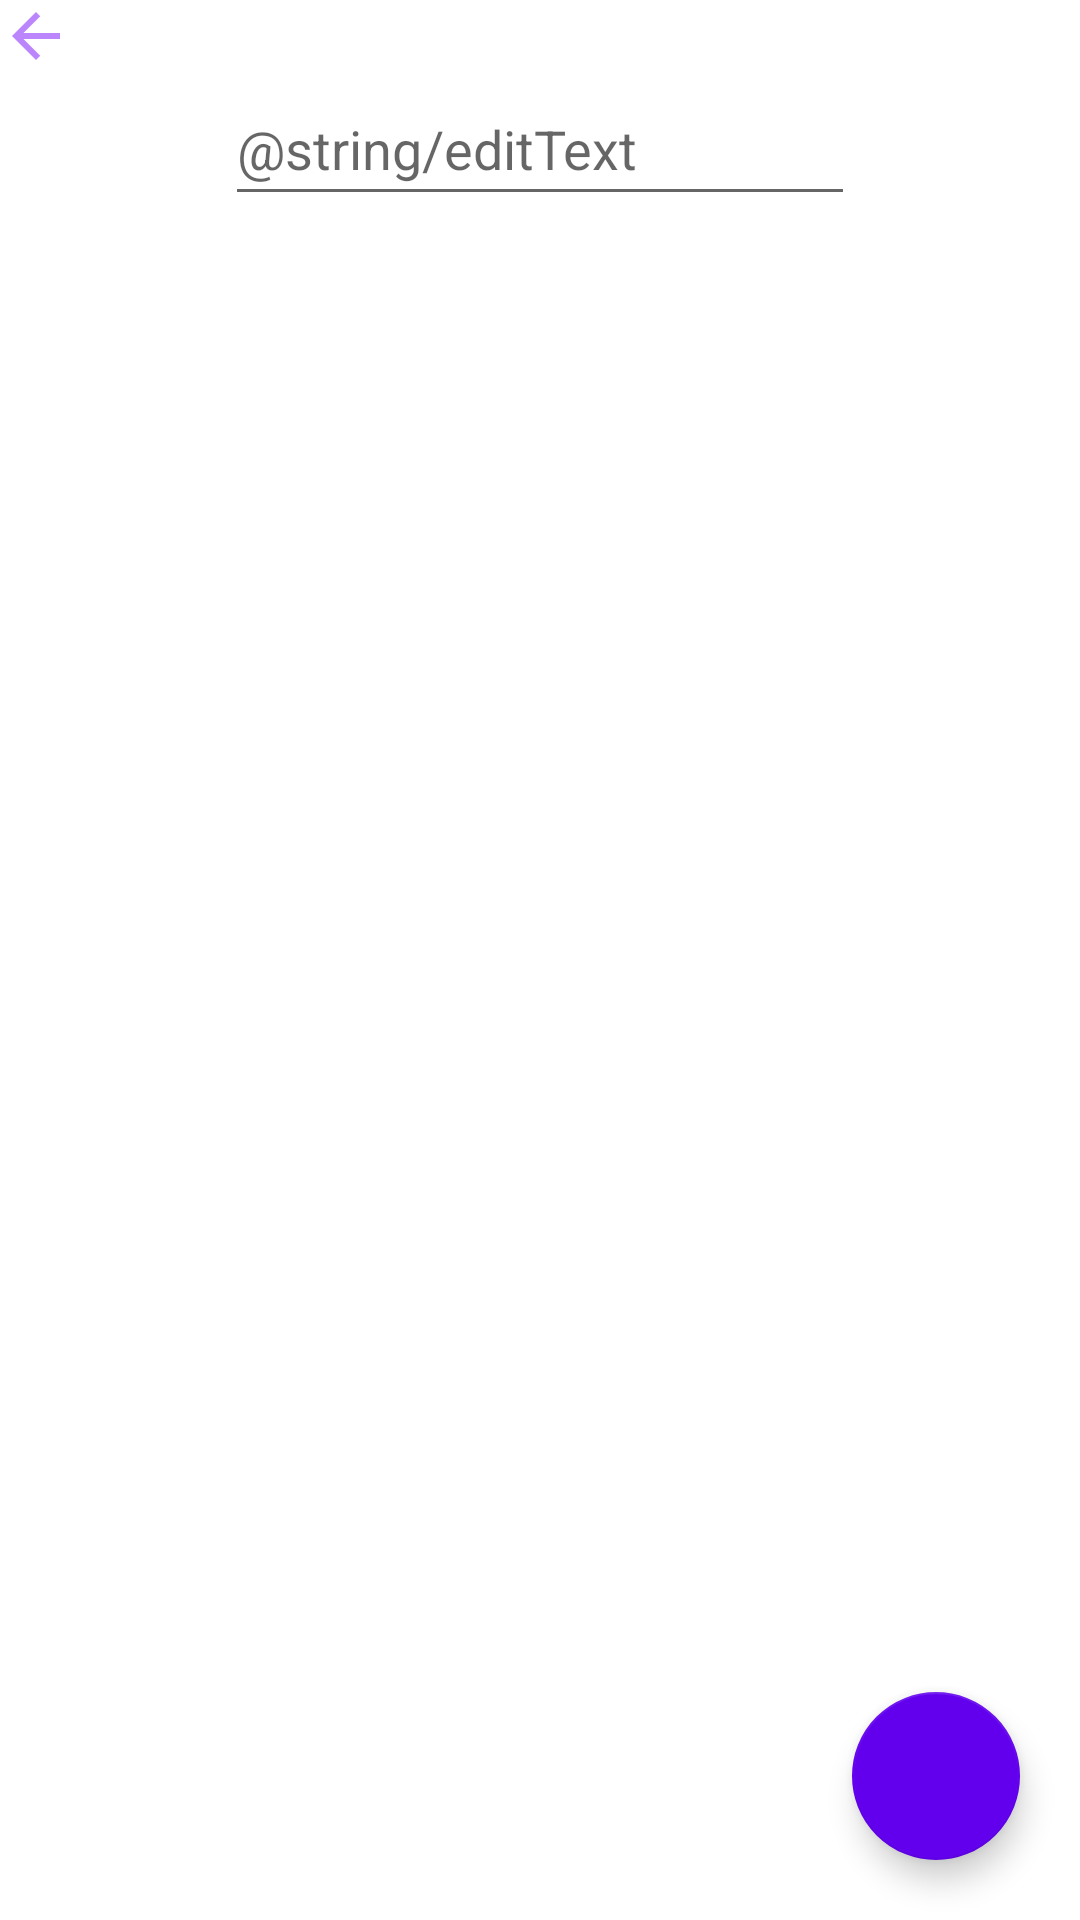

Produce the Android XML layout that renders to this screen, including the resource entries it uses.
<!-- AndroidManifest.xml: application theme Theme.Musica -->
<!-- res/layout/fragment_add_playlist.xml -->
<?xml version="1.0" encoding="utf-8"?>
<androidx.constraintlayout.widget.ConstraintLayout xmlns:android="http://schemas.android.com/apk/res/android"
    xmlns:app="http://schemas.android.com/apk/res-auto"
    xmlns:card_view="http://schemas.android.com/apk/res-auto"
    xmlns:tools="http://schemas.android.com/tools"
    android:layout_width="match_parent"
    android:layout_margin="16dp"
    android:layout_height="match_parent">

    <ImageView
        android:id="@+id/backButton"
        android:layout_width="wrap_content"
        android:layout_height="wrap_content"
        android:src="@drawable/ic_arrow_back"
        app:layout_constraintStart_toStartOf="parent"
        app:layout_constraintTop_toTopOf="parent" />

    <EditText
        android:id="@+id/playlistEditText"
        android:layout_width="wrap_content"
        android:layout_height="wrap_content"
        android:ems="10"
        android:hint="@string/editText"
        android:inputType="textPersonName"
        android:minHeight="48dp"
        app:layout_constraintEnd_toEndOf="parent"
        app:layout_constraintStart_toStartOf="parent"
        app:layout_constraintTop_toBottomOf="@+id/backButton" />

    <com.google.android.material.floatingactionbutton.FloatingActionButton
        android:id="@+id/SavePlaylist"
        android:layout_width="wrap_content"
        android:layout_height="wrap_content"
        android:layout_margin="20dp"
        android:clickable="true"
        android:src="@drawable/ic_save"
        app:layout_constraintBottom_toBottomOf="parent"
        app:layout_constraintEnd_toEndOf="parent"
        app:backgroundTint="@color/purple_500" />

    <ScrollView
        android:id="@+id/scrollView2"
        android:layout_width="0dp"
        android:layout_height="0dp"
        app:layout_constraintBottom_toBottomOf="parent"
        app:layout_constraintEnd_toEndOf="parent"
        app:layout_constraintStart_toStartOf="parent"
        app:layout_constraintTop_toBottomOf="@+id/playlistEditText">

        <LinearLayout
            android:layout_width="match_parent"
            android:layout_height="match_parent"
            android:orientation="vertical">

            <androidx.recyclerview.widget.RecyclerView
                android:id="@+id/recylerview_add_songs"
                android:layout_width="match_parent"
                android:layout_height="match_parent"
                android:layout_marginStart="16dp"
                android:layout_marginEnd="16dp" />
        </LinearLayout>
    </ScrollView>


</androidx.constraintlayout.widget.ConstraintLayout>
<!-- resources referenced by this layout -->
<resources>
  <!-- drawable ic_arrow_back (drawable) -->
  <vector android:autoMirrored="true" android:height="24dp"
      android:tint="@color/purple_200" android:viewportHeight="24"
      android:viewportWidth="24" android:width="24dp" xmlns:android="http://schemas.android.com/apk/res/android">
      <path android:fillColor="@color/purple_200" android:pathData="M20,11H7.83l5.59,-5.59L12,4l-8,8 8,8 1.41,-1.41L7.83,13H20v-2z"/>
  </vector>
  <style name="Theme.Musica" parent="Theme.MaterialComponents.DayNight.DarkActionBar">
          
          <item name="colorPrimary">@color/purple_500</item>
          <item name="colorPrimaryVariant">@color/purple_700</item>
          <item name="colorOnPrimary">@color/white</item>
          
          <item name="colorSecondary">@color/teal_200</item>
          <item name="colorSecondaryVariant">@color/teal_700</item>
          <item name="colorOnSecondary">@color/black</item>
          
          <item name="android:statusBarColor">?attr/colorPrimaryVariant</item>
          
      </style>
  <!-- not gathered from this repository: default colours our renderer supplied (Android Studio template values) -->
  <color name="purple_200">#FFBB86FC</color>
  <color name="purple_500">#FF6200EE</color>
  <color name="purple_700">#FF3700B3</color>
  <color name="teal_200">#FF03DAC5</color>
  <color name="teal_700">#FF018786</color>
  <color name="black">#FF000000</color>
  <color name="white">#FFFFFFFF</color>
</resources>
